Dataset: data (GitHub, skhabiri/DeepSort_Pytorch_Yolov5). Classes: bird, flat-wing drone, quadcopter.

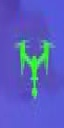
Label: quadcopter

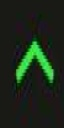
Label: bird

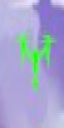
Label: quadcopter

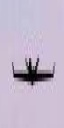
Label: flat-wing drone

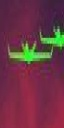
Label: flat-wing drone

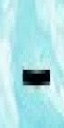
Label: bird
